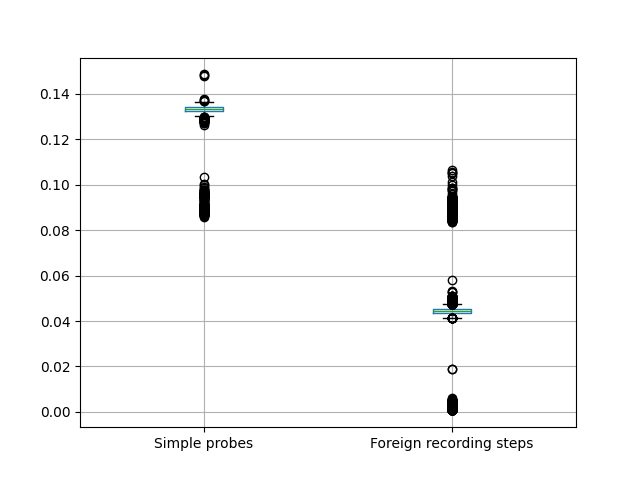

Values plotted in this chart, from the file beside it:
, Simple probes, Foreign recording steps
0, 0.09669, 0.04728
1, 0.08897, 0.09106
2, 0.08965, 0.09053
3, 0.08906, 0.08935
4, 0.08837, 0.08593
5, 0.09678, 0.0901
6, 0.0988, 0.08852
7, 0.09188, 0.09016
8, 0.09763, 0.08862
9, 0.08886, 0.08881
10, 0.08852, 0.08783
11, 0.08892, 0.09159
12, 0.08896, 0.09123
13, 0.1036, 0.09042
14, 0.08895, 0.08894
15, 0.09083, 0.09125
16, 0.09497, 0.08976
17, 0.08904, 0.08834
18, 0.08939, 0.09202
19, 0.08842, 0.08966
20, 0.09044, 0.09082
21, 0.09547, 0.04636
22, 0.08862, 0.0908
23, 0.08701, 0.08912
24, 0.09458, 0.08948
25, 0.08774, 0.09118
26, 0.0866, 0.08936
27, 0.09059, 0.09038
28, 0.0893, 0.08854
29, 0.09508, 0.08986
30, 0.08848, 0.09263
31, 0.08881, 0.04663
32, 0.09781, 0.09022
33, 0.0896, 0.08932
34, 0.08942, 0.08946
35, 0.09056, 0.08827
36, 0.09067, 0.08948
37, 0.09562, 0.04806
38, 0.09034, 0.09057
39, 0.09141, 0.08777
40, 0.09583, 0.08895
41, 0.08919, 0.048
42, 0.08738, 0.0891
43, 0.08905, 0.08974
44, 0.08716, 0.09044
45, 0.09507, 0.08875
46, 0.08786, 0.09005
47, 0.08848, 0.08863
48, 0.09748, 0.08773
49, 0.08832, 0.09012
50, 0.08921, 0.09077
51, 0.08865, 0.08998
52, 0.08826, 0.08716
53, 0.09626, 0.0895
54, 0.08901, 0.09001
55, 0.08702, 0.08849
56, 0.09659, 0.08808
57, 0.08745, 0.08907
58, 0.08914, 0.08905
59, 0.09055, 0.04732
... 57,340 more rows
